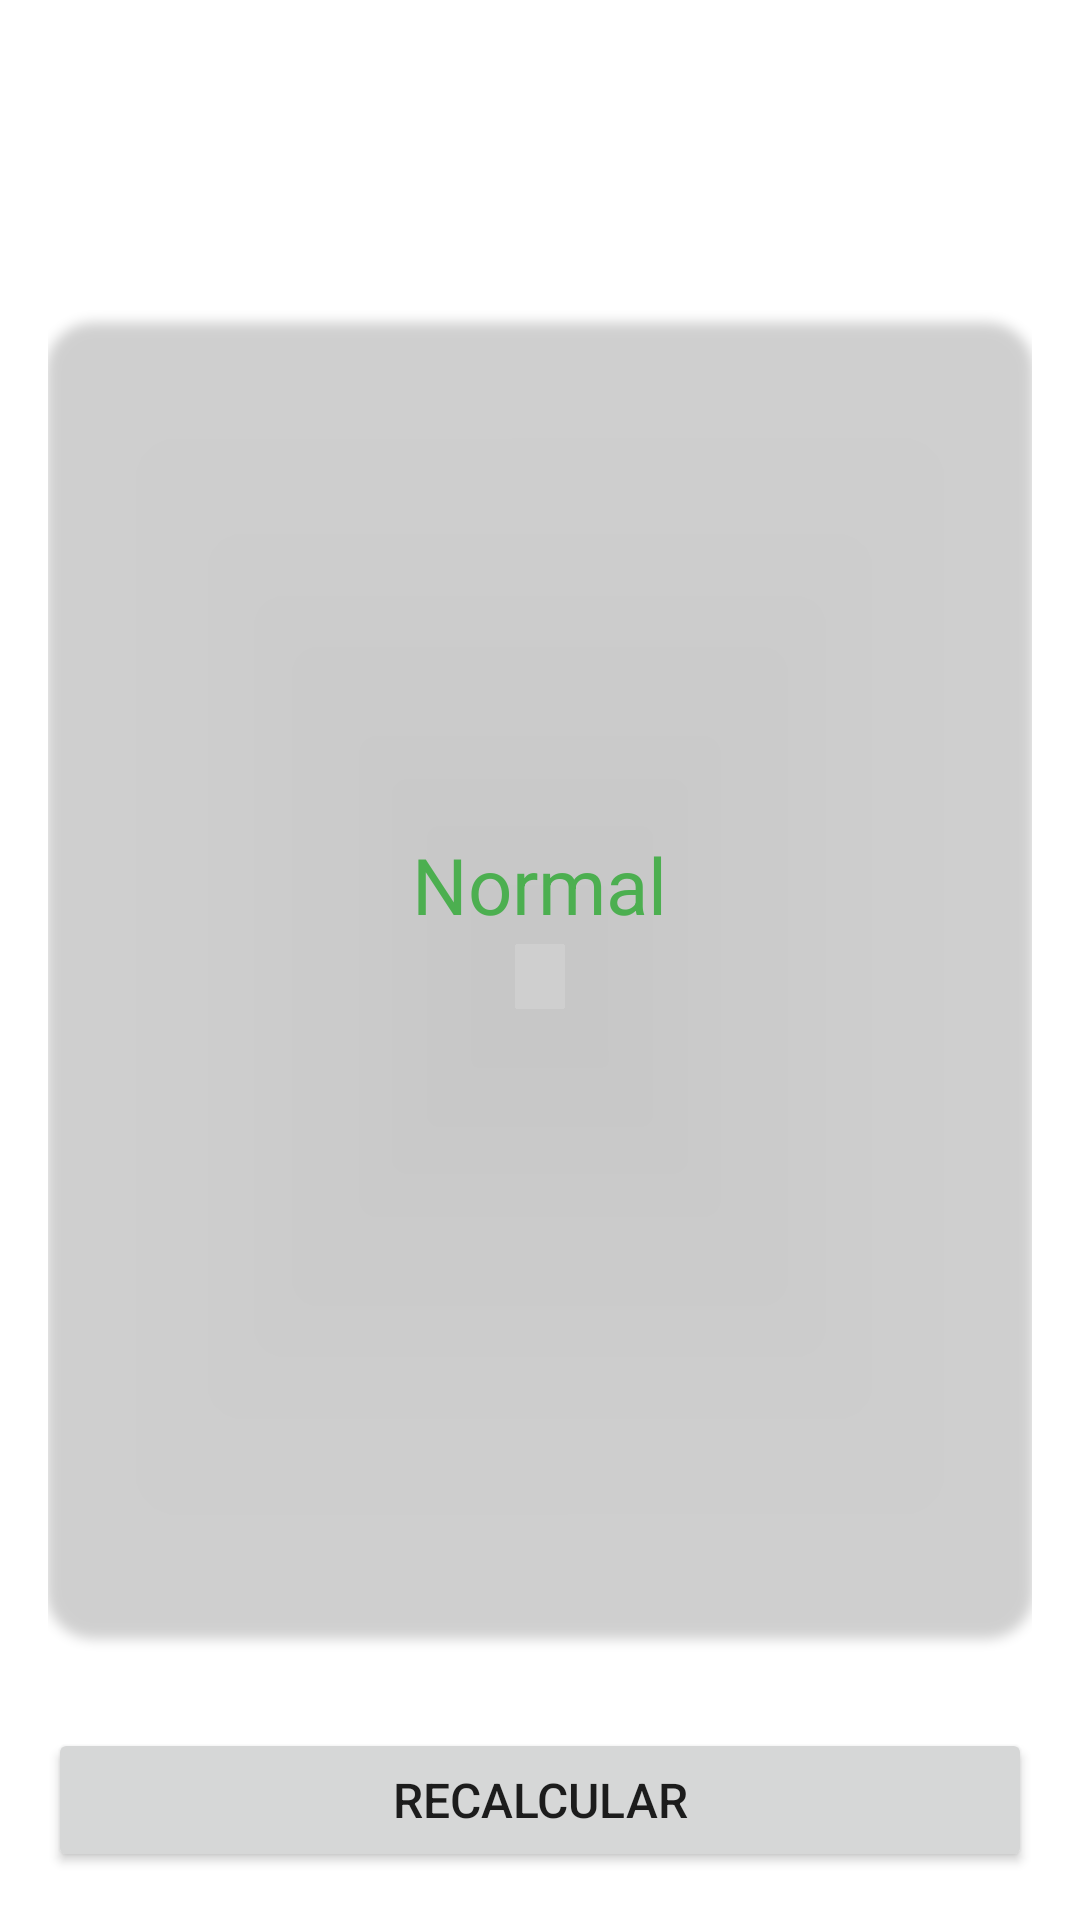

Produce the Android XML layout that renders to this screen, including the resource entries it uses.
<!-- AndroidManifest.xml: application theme Theme.Maestrapp -->
<!-- res/layout/activity_result_imcactivity.xml -->
<?xml version="1.0" encoding="utf-8"?>
<androidx.constraintlayout.widget.ConstraintLayout xmlns:android="http://schemas.android.com/apk/res/android"
    xmlns:app="http://schemas.android.com/apk/res-auto"
    xmlns:tools="http://schemas.android.com/tools"
    android:layout_width="match_parent"
    android:layout_height="match_parent"
    android:padding="16dp"
    android:background="@color/background_app"
    tools:context=".imcapp.ResultIMCActivity">
    <TextView
        android:id="@+id/tvTitleResultado"
        app:layout_constraintStart_toStartOf="parent"
        app:layout_constraintEnd_toEndOf="parent"
        app:layout_constraintTop_toTopOf="parent"
        android:text="@string/titleResultado"
        android:textSize="32sp"
        android:textColor="@color/white"
        android:textStyle="bold"
        android:layout_width="wrap_content"
        android:layout_height="wrap_content"
        android:layout_marginVertical="16dp"></TextView>



    <androidx.cardview.widget.CardView
        android:id="@+id/cvResultado"
        android:layout_marginVertical="32dp"
        app:layout_constraintTop_toBottomOf="@+id/tvTitleResultado"
        app:layout_constraintStart_toStartOf="parent"
        app:layout_constraintEnd_toEndOf="parent"
        app:layout_constraintBottom_toTopOf="@+id/btnRecalcular"
        app:cardBackgroundColor="@color/background_component_selected"
        android:layout_width="0dp"
        android:layout_height="0dp"
        app:cardCornerRadius="16dp">
        <androidx.appcompat.widget.LinearLayoutCompat
            android:layout_width="match_parent"
            android:layout_height="match_parent"
            android:gravity="center"
            android:orientation="vertical">
            <TextView
                android:paddingTop="36dp"
                android:textSize="26dp"
                android:textColor="#4CAF50"
                android:layout_width="wrap_content"
                android:layout_height="wrap_content"
                android:text="Normal"></TextView>
            <TextView
                android:id="@+id/tvResultado"
                android:paddingTop="36dp"
                android:textSize="46dp"
                android:textColor="@color/white"
                android:layout_width="wrap_content"
                android:layout_height="wrap_content"
                tools:text="24.7"></TextView>
        </androidx.appcompat.widget.LinearLayoutCompat>
    </androidx.cardview.widget.CardView>
    <Button
        android:id="@+id/btnRecalcular"
        android:text="Recalcular"
        android:textSize="16dp"
        app:layout_constraintStart_toStartOf="parent"
        app:layout_constraintBottom_toBottomOf="parent"
        android:layout_width="match_parent"
        android:layout_height="wrap_content">
    </Button>


</androidx.constraintlayout.widget.ConstraintLayout>
<!-- resources referenced by this layout -->
<resources>
  <string name="titleResultado">"Tu resultado es"</string>
  <style name="Theme.Maestrapp" parent="Theme.MaterialComponents.DayNight.DarkActionBar">
          
          <item name="colorPrimary">@color/purple_500</item>
          <item name="colorPrimaryVariant">@color/purple_700</item>
          <item name="colorOnPrimary">@color/white</item>
          
          <item name="colorSecondary">@color/teal_200</item>
          <item name="colorSecondaryVariant">@color/teal_700</item>
          <item name="colorOnSecondary">@color/black</item>
          
          <item name="android:statusBarColor">?attr/colorPrimaryVariant</item>
          
      </style>
  <!-- not gathered from this repository: default colours our renderer supplied (Android Studio template values) -->
  <color name="purple_500">#FF6200EE</color>
  <color name="purple_700">#FF3700B3</color>
  <color name="teal_200">#FF03DAC5</color>
  <color name="teal_700">#FF018786</color>
  <color name="black">#FF000000</color>
  <color name="white">#FFFFFFFF</color>
</resources>
